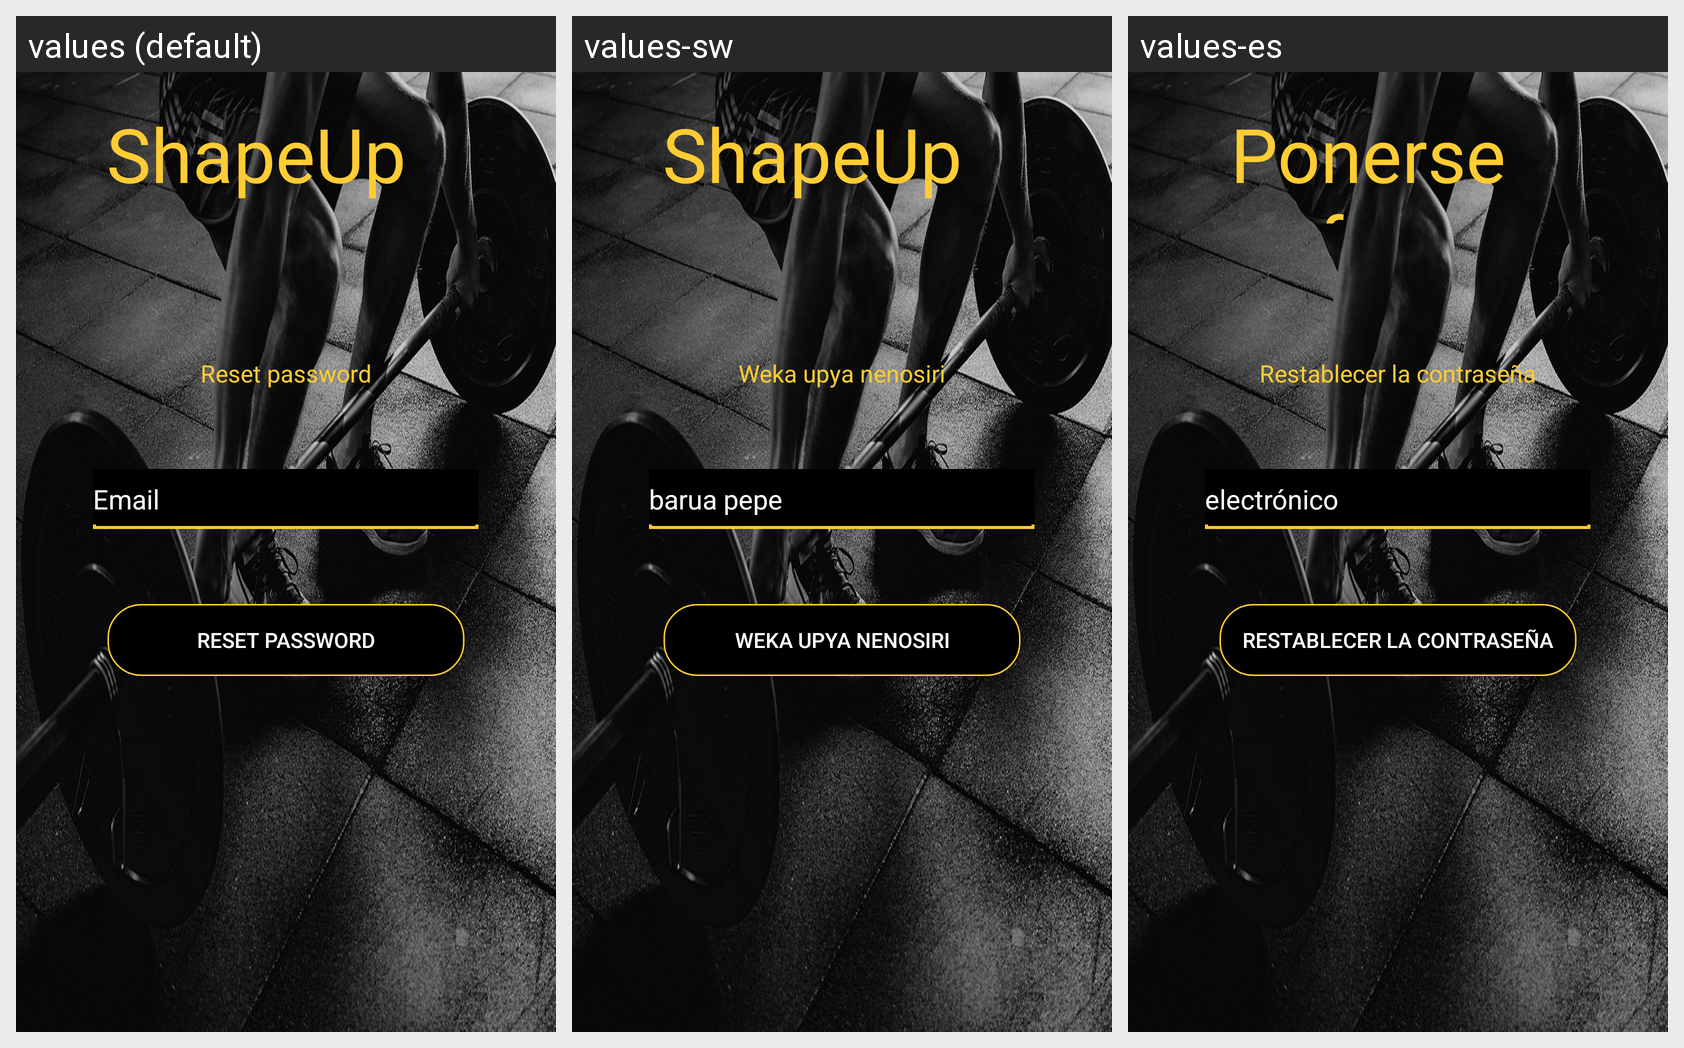

For this localized Android screen grid, give each drawn string resource with its value in every locale shown.
Android screen res/layout/activity_resetpassword.xml rendered under 3 locales, left to right: values (default), values-sw, values-es. Device: Nexus 5 (rendered at 1080×1920; each locale shown at half size, 540×960, under a caption strip naming it); theme AppTheme.
Other locales in the repository, not shown: values-en, values-fr, values-zh.
Strings drawn on this screen, with the default value and each locale's value (text and hints the layout hard-codes, and strings that could not be matched under every locale, appear in the picture but are not listed):

shapeup
  values: ShapeUp
  values-sw: ShapeUp
  values-es: Ponerse en forma

reset_password
  values: Reset password
  values-sw: Weka upya nenosiri
  values-es: Restablecer la contraseña

email
  values: Email
  values-sw: barua pepe
  values-es: electrónico

resetpassword
  values: Reset Password
  values-sw: Weka upya nenosiri
  values-es: Restablecer la contraseña
